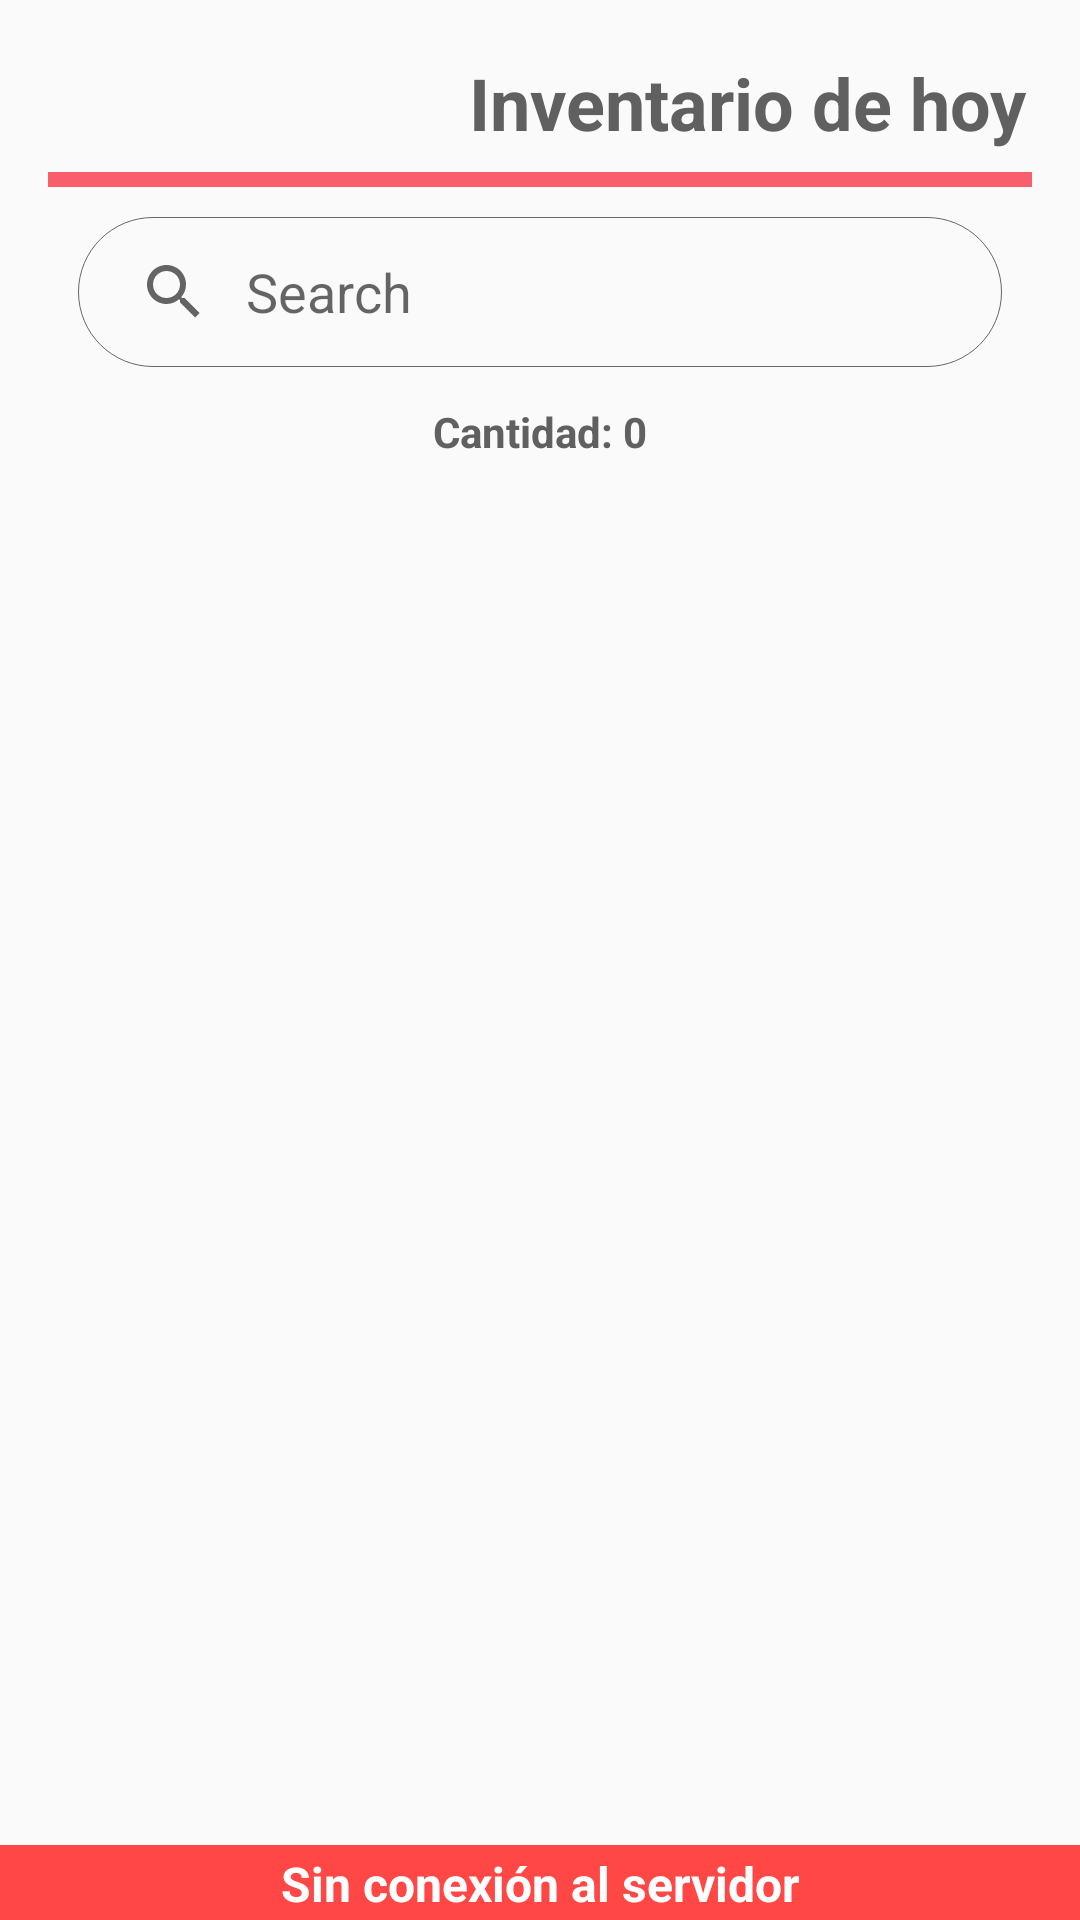

Write the Android layout XML for this screen, with the resource values it uses.
<!-- AndroidManifest.xml: application theme Theme.RedRubbies -->
<!-- res/layout/activity_lista_inventario.xml -->
<?xml version="1.0" encoding="utf-8"?>
<androidx.constraintlayout.widget.ConstraintLayout xmlns:android="http://schemas.android.com/apk/res/android"
    xmlns:app="http://schemas.android.com/apk/res-auto"
    xmlns:tools="http://schemas.android.com/tools"
    android:layout_width="match_parent"
    android:layout_height="match_parent"
    tools:context=".ui.views.cosecha.ListaInventarioActivity">

    <LinearLayout
        android:layout_width="0dp"
        android:layout_height="0dp"
        android:layout_marginStart="16dp"
        android:layout_marginLeft="16dp"
        android:layout_marginTop="16dp"
        android:layout_marginEnd="16dp"
        android:layout_marginRight="16dp"
        android:layout_marginBottom="16dp"
        android:orientation="vertical"
        app:layout_constraintBottom_toTopOf="@+id/offline"
        app:layout_constraintEnd_toEndOf="parent"
        app:layout_constraintHorizontal_bias="0.0"
        app:layout_constraintStart_toStartOf="parent"
        app:layout_constraintTop_toTopOf="parent">


        <TextView
            android:id="@+id/labelInventario"
            android:layout_width="match_parent"
            android:layout_height="wrap_content"
            android:fontFamily="sans-serif"
            android:gravity="right"
            android:paddingLeft="2dp"
            android:paddingTop="2dp"
            android:paddingRight="2dp"
            android:paddingBottom="2dp"
            android:text="Inventario de hoy"
            android:textColor="#606060"
            android:textSize="24sp"
            android:textStyle="bold" />

        <Space
            android:id="@+id/espacio"
            android:layout_width="match_parent"
            android:layout_height="5dp" />

        <View
            android:id="@+id/divider"
            android:layout_width="match_parent"
            android:layout_height="5dp"
            android:background="#f85f6a"
            android:scrollbarDefaultDelayBeforeFade="400"
            android:scrollbarFadeDuration="250"
            android:scrollbarSize="4dp" />

        <androidx.appcompat.widget.SearchView
            android:id="@+id/svSearch"
            android:layout_width="match_parent"
            android:layout_height="50dp"
            app:queryHint="Search"
            style="@style/SearchViewMy"
            app:iconifiedByDefault="false"
            android:layout_marginLeft="10dp"
            android:layout_marginRight="10dp"
            android:layout_marginBottom="10dp"
            android:layout_marginTop="10dp"
            android:gravity="right"
            android:background="@drawable/border"/>

        <TextView
            android:id="@+id/labelCantidad"
            android:layout_width="match_parent"
            android:layout_height="wrap_content"
            android:fontFamily="sans-serif"
            android:gravity="center"
            android:paddingLeft="2dp"
            android:paddingTop="2dp"
            android:paddingRight="2dp"
            android:paddingBottom="2dp"
            android:text="Cantidad: 0"
            android:textColor="#606060"
            android:textStyle="bold" />

        <androidx.recyclerview.widget.RecyclerView
            android:id="@+id/recyclerView"
            android:layout_width="match_parent"
            android:layout_height="match_parent" />

    </LinearLayout>

    <TextView
        android:id="@+id/offline"
        android:layout_width="match_parent"
        android:layout_height="25dp"
        android:background="#FF4746"
        android:fontFamily="sans-serif"
        android:gravity="center"
        android:paddingLeft="2dp"
        android:paddingTop="2dp"
        android:paddingRight="2dp"
        android:paddingBottom="2dp"
        android:text="@string/connected"
        android:textColor="#FFFFFF"
        android:textSize="16dp"
        android:textStyle="bold"
        app:layout_constraintBottom_toBottomOf="parent"
        app:layout_constraintEnd_toEndOf="parent"
        app:layout_constraintHorizontal_bias="0.0"
        app:layout_constraintStart_toStartOf="parent" />
</androidx.constraintlayout.widget.ConstraintLayout>
<!-- resources referenced by this layout -->
<resources>
  <!-- drawable border (drawable) -->
  <?xml version="1.0" encoding="utf-8"?>
  <shape xmlns:android="http://schemas.android.com/apk/res/android">
      <stroke android:width="0.2sp"
          android:color="@color/text_color"/>
  
      <corners
          android:bottomRightRadius="50dp"
          android:bottomLeftRadius="50dp"
          android:topLeftRadius="50dp"
          android:topRightRadius="50dp"/>
  </shape>
  <string name="connected">Sin conexión al servidor</string>
  <style name="SearchViewMy" parent="Widget.AppCompat.Light.SearchView">
          <item name="queryBackground">@android:color/transparent</item>
      </style>
  <style name="Theme.RedRubbies" parent="Theme.AppCompat.Light.DarkActionBar">
          
          <item name="colorPrimary">@color/purple_500</item>
          <item name="colorPrimaryDark">@color/purple_700</item>
          <item name="colorAccent">@color/teal_200</item>
          
      </style>
  <color name="text_color">#FF666666</color>
  <color name="purple_500">#F85F6A</color>
  <color name="purple_700">#F85F6A</color>
  <color name="teal_200">#FF03DAC5</color>
</resources>
